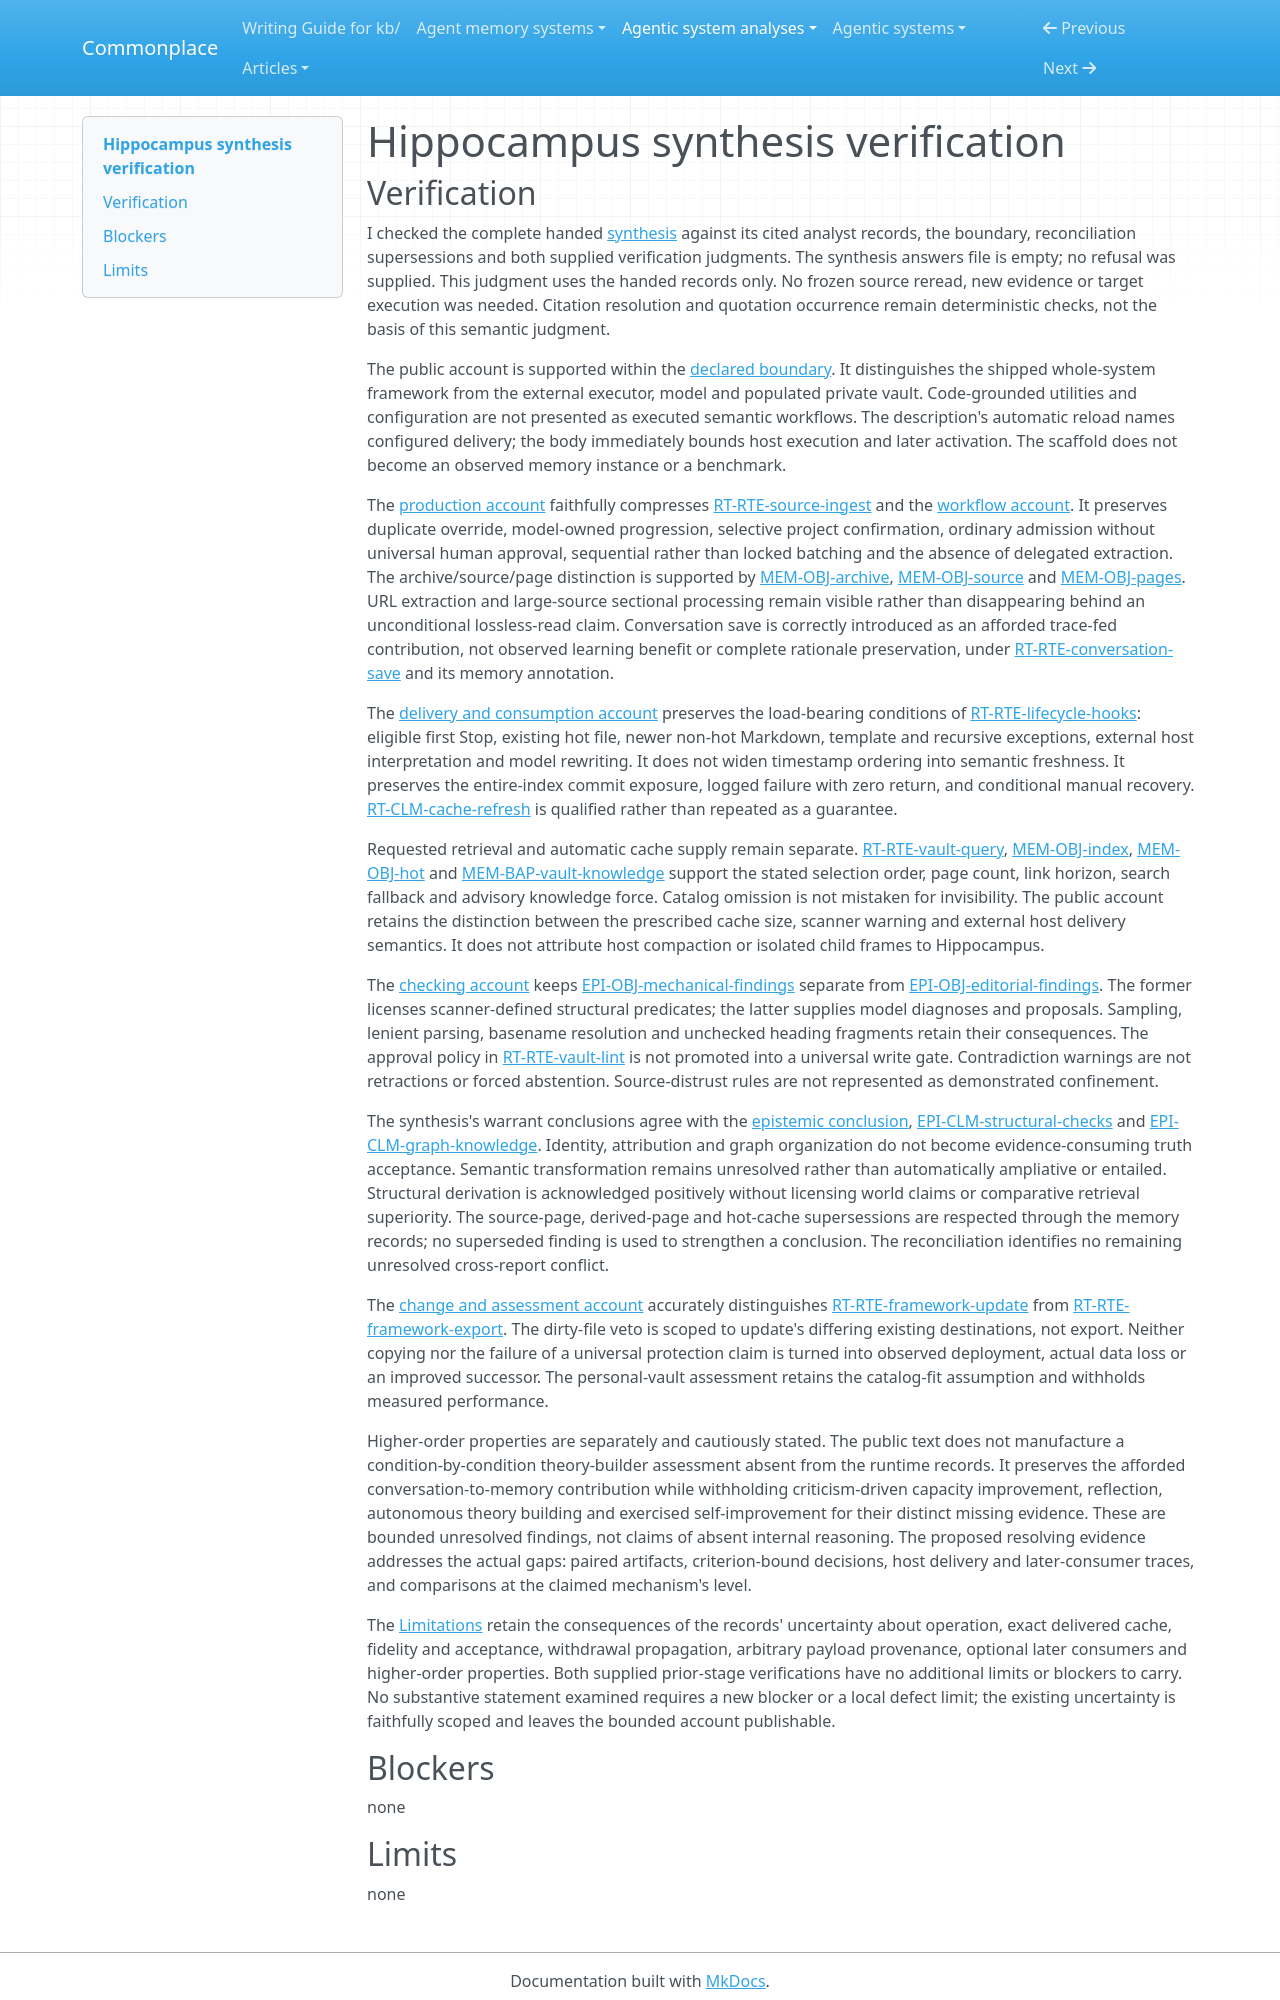

repository: zby/commonplace · page: agentic-system-analyses/retained/sturlese--hippocampus/synthesis-verification/index.html · generator: mkdocs

---
type: agentic-system-analyses/types/agentic-system-verification.md
description: "Independent synthesis verification of Hippocampus's host-operated vault framework at commit 99531951ae60a9814ac7d27a32dd00f0c81a5008."
run-id: AAS-2026-11-08-hippocampus-30a5ab9b2a87-01
reviewed-boundary: "99531951ae60a9814ac7d27a32dd00f0c81a5008"
---

# Hippocampus synthesis verification

## Verification

I checked the complete handed [synthesis](synthesis.md#bounded-synthesis) against its cited analyst records, the boundary, reconciliation supersessions and both supplied verification judgments. The synthesis answers file is empty; no refusal was supplied. This judgment uses the handed records only. No frozen source reread, new evidence or target execution was needed. Citation resolution and quotation occurrence remain deterministic checks, not the basis of this semantic judgment.

The public account is supported within the [declared boundary](boundary.md#boundary-and-evidence). It distinguishes the shipped whole-system framework from the external executor, model and populated private vault. Code-grounded utilities and configuration are not presented as executed semantic workflows. The description's automatic reload names configured delivery; the body immediately bounds host execution and later activation. The scaffold does not become an observed memory instance or a benchmark.

The [production account](synthesis.md#from-a-source-or-conversation-to-retained-pages) faithfully compresses [RT-RTE-source-ingest](runtime.md#rt-rte-source-ingest) and the [workflow account](workflow.md#workflow-account). It preserves duplicate override, model-owned progression, selective project confirmation, ordinary admission without universal human approval, sequential rather than locked batching and the absence of delegated extraction. The archive/source/page distinction is supported by [MEM-OBJ-archive](memory.md#mem-obj-archive), [MEM-OBJ-source](memory.md#mem-obj-source) and [MEM-OBJ-pages](memory.md#mem-obj-pages). URL extraction and large-source sectional processing remain visible rather than disappearing behind an unconditional lossless-read claim. Conversation save is correctly introduced as an afforded trace-fed contribution, not observed learning benefit or complete rationale preservation, under [RT-RTE-conversation-save](runtime.md#rt-rte-conversation-save) and its memory annotation.

The [delivery and consumption account](synthesis.md#delivery-persistence-and-later-consumption) preserves the load-bearing conditions of [RT-RTE-lifecycle-hooks](runtime.md#rt-rte-lifecycle-hooks): eligible first Stop, existing hot file, newer non-hot Markdown, template and recursive exceptions, external host interpretation and model rewriting. It does not widen timestamp ordering into semantic freshness. It preserves the entire-index commit exposure, logged failure with zero return, and conditional manual recovery. [RT-CLM-cache-refresh](runtime.md#rt-clm-cache-refresh) is qualified rather than repeated as a guarantee.

Requested retrieval and automatic cache supply remain separate. [RT-RTE-vault-query](runtime.md#rt-rte-vault-query), [MEM-OBJ-index](memory.md#mem-obj-index), [MEM-OBJ-hot](memory.md#mem-obj-hot) and [MEM-BAP-vault-knowledge](memory.md#mem-bap-vault-knowledge) support the stated selection order, page count, link horizon, search fallback and advisory knowledge force. Catalog omission is not mistaken for invisibility. The public account retains the distinction between the prescribed cache size, scanner warning and external host delivery semantics. It does not attribute host compaction or isolated child frames to Hippocampus.

The [checking account](synthesis.md#what-checking-licensesand-what-it-does-not) keeps [EPI-OBJ-mechanical-findings](epistemic.md#epi-obj-mechanical-findings) separate from [EPI-OBJ-editorial-findings](epistemic.md#epi-obj-editorial-findings). The former licenses scanner-defined structural predicates; the latter supplies model diagnoses and proposals. Sampling, lenient parsing, basename resolution and unchecked heading fragments retain their consequences. The approval policy in [RT-RTE-vault-lint](runtime.md#rt-rte-vault-lint) is not promoted into a universal write gate. Contradiction warnings are not retractions or forced abstention. Source-distrust rules are not represented as demonstrated confinement.

The synthesis's warrant conclusions agree with the [epistemic conclusion](epistemic.md#bounded-conclusion), [EPI-CLM-structural-checks](epistemic.md#epi-clm-structural-checks) and [EPI-CLM-graph-knowledge](epistemic.md#epi-clm-graph-knowledge). Identity, attribution and graph organization do not become evidence-consuming truth acceptance. Semantic transformation remains unresolved rather than automatically ampliative or entailed. Structural derivation is acknowledged positively without licensing world claims or comparative retrieval superiority. The source-page, derived-page and hot-cache supersessions are respected through the memory records; no superseded finding is used to strengthen a conclusion. The reconciliation identifies no remaining unresolved cross-report conflict.

The [change and assessment account](synthesis.md#change-and-assessment-within-this-boundary) accurately distinguishes [RT-RTE-framework-update](runtime.md#rt-rte-framework-update) from [RT-RTE-framework-export](runtime.md#rt-rte-framework-export). The dirty-file veto is scoped to update's differing existing destinations, not export. Neither copying nor the failure of a universal protection claim is turned into observed deployment, actual data loss or an improved successor. The personal-vault assessment retains the catalog-fit assumption and withholds measured performance.

Higher-order properties are separately and cautiously stated. The public text does not manufacture a condition-by-condition theory-builder assessment absent from the runtime records. It preserves the afforded conversation-to-memory contribution while withholding criticism-driven capacity improvement, reflection, autonomous theory building and exercised self-improvement for their distinct missing evidence. These are bounded unresolved findings, not claims of absent internal reasoning. The proposed resolving evidence addresses the actual gaps: paired artifacts, criterion-bound decisions, host delivery and later-consumer traces, and comparisons at the claimed mechanism's level.

The [Limitations](synthesis.md#limitations) retain the consequences of the records' uncertainty about operation, exact delivered cache, fidelity and acceptance, withdrawal propagation, arbitrary payload provenance, optional later consumers and higher-order properties. Both supplied prior-stage verifications have no additional limits or blockers to carry. No substantive statement examined requires a new blocker or a local defect limit; the existing uncertainty is faithfully scoped and leaves the bounded account publishable.
